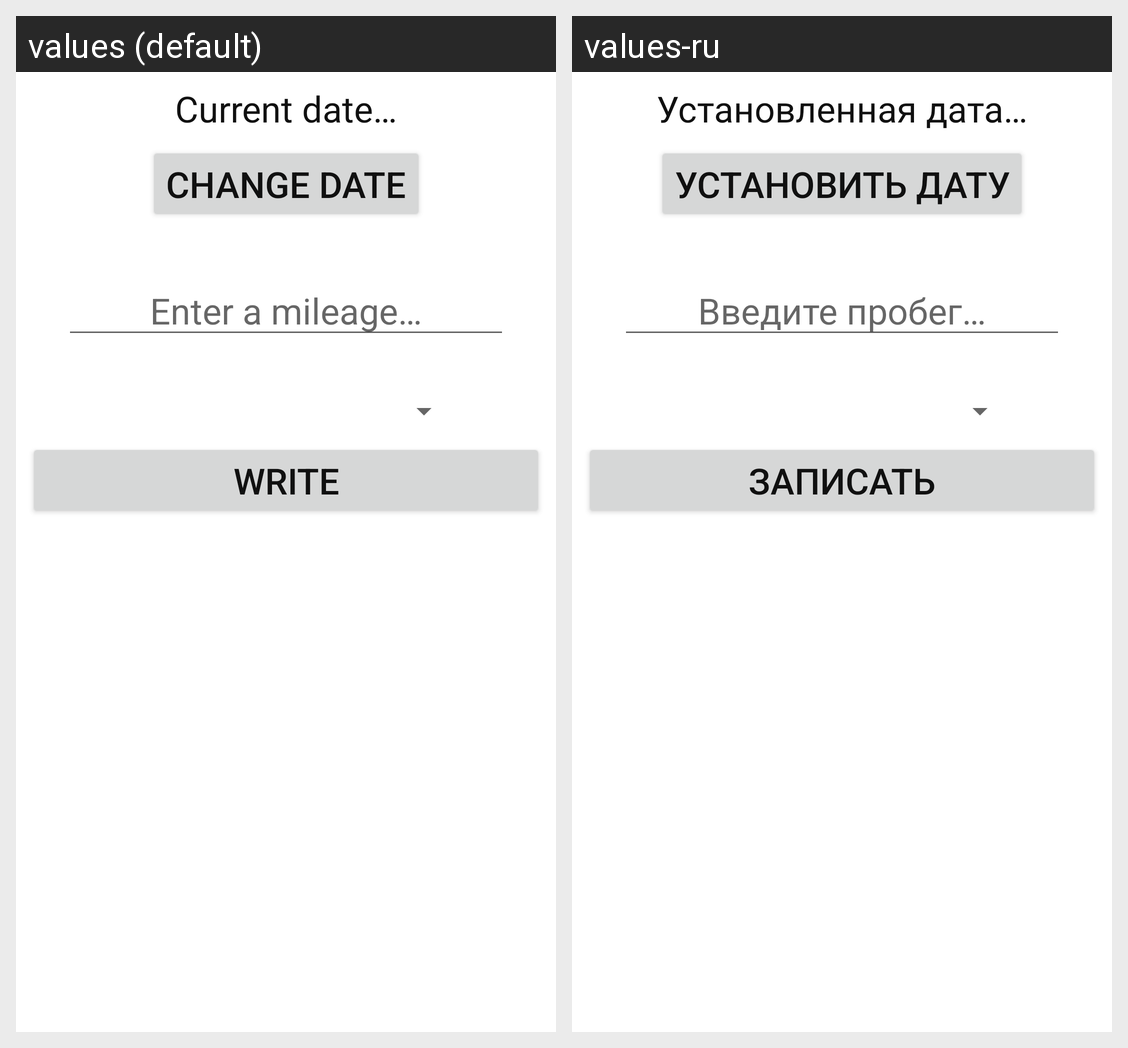

The same Android screen rendered under two of its app's locales, left to right. List the strings drawn on it with the default value and each locale's translation.
Android screen res/layout/fragment_add.xml rendered under 2 locales, left to right: values (default), values-ru. Device: Nexus 5 (rendered at 1080×1920; each locale shown at half size, 540×960, under a caption strip naming it); theme AppTheme.
Strings drawn on this screen, with the default value and each locale's value (text and hints the layout hard-codes, and strings that could not be matched under every locale, appear in the picture but are not listed):

text_current_date
  values: Current date…
  values-ru: Установленная дата…

button_change_date
  values: Change Date
  values-ru: Установить дату

text_enter_mileage
  values: Enter a mileage…
  values-ru: Введите пробег…

button_Write
  values: Write
  values-ru: Записать
